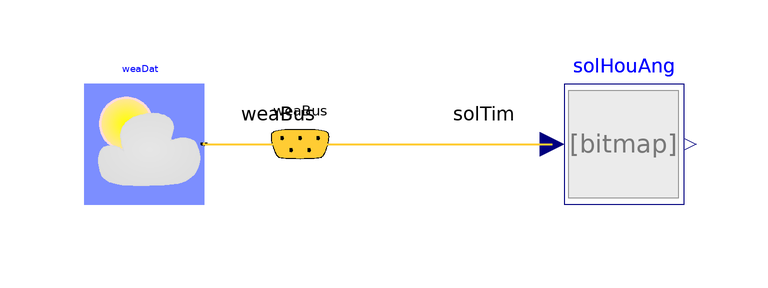

This picture is the connection diagram that the Modelica source below describes through its graphical annotations.

model SolarHourAngle "Test model for solar hour angle"
  extends Modelica.Icons.Example;
  BrineGrid.BoundaryConditions.SolarGeometry.BaseClasses.SolarHourAngle
    solHouAng "Solar hour Angle"
    annotation (Placement(transformation(extent={{0,-10},{20,10}})));
  WeatherData.ReaderTMY3 weaDat(
    filNam="modelica://BrineGrid/Resources/weatherdata/USA_IL_Chicago-OHare.Intl.AP.725300_TMY3.mos")
    "Weather data"
    annotation (Placement(transformation(extent={{-80,-10},{-60,10}})));
  WeatherData.Bus weaBus "Weather bus"
    annotation (Placement(transformation(extent={{-54,-10},{-34,10}})));
equation
  connect(weaDat.weaBus, weaBus) annotation (Line(
      points={{-60,5.82867e-16},{-56,5.82867e-16},{-56,1.13798e-15},{-52,
          1.13798e-15},{-52,0},{-44,0}},
      color={255,204,51},
      thickness=0.5), Text(
      string="%second",
      index=1,
      extent={{6,3},{6,3}}));
  connect(weaBus.solTim, solHouAng.solTim) annotation (Line(
      points={{-44,5.55112e-16},{-33.5,5.55112e-16},{-33.5,1.22125e-15},{-23,
          1.22125e-15},{-23,6.66134e-16},{-2,6.66134e-16}},
      color={255,204,51},
      thickness=0.5), Text(
      string="%first",
      index=-1,
      extent={{-6,3},{-6,3}}));
  annotation (experiment(StopTime=86400),
Documentation(info="<html>
<p>
This example computes the solar hour angle,
which is defined as the angle between the circle
that passes through an observer, the north pole and the south pole,
and the circle that passes through the sun, the north and the south pole.
</p>
</html>", revisions="<html>
<ul>
<li>
May 17, 2010, by Wangda Zuo:<br/>
First implementation.
</li>
</ul>
</html>"),
__Dymola_Commands(file="modelica://BrineGrid/Resources/Scripts/Dymola/BoundaryConditions/SolarGeometry/BaseClasses/Examples/SolarHourAngle.mos"
        "Simulate and plot"));
end SolarHourAngle;